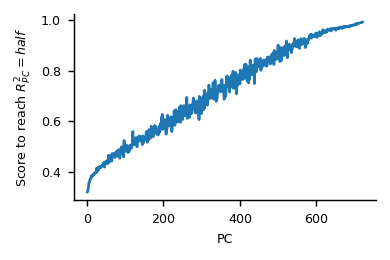

Data behind this chart, as committed beside it:
, scores_at_threshold, pc_explained_variance, measure, dataset
0, 0.3226, 0.2095, procrustes-angular-score, Mante2013
1, 0.3252, 0.1324, procrustes-angular-score, Mante2013
2, 0.3354, 0.04361, procrustes-angular-score, Mante2013
3, 0.3414, 0.03029, procrustes-angular-score, Mante2013
4, 0.3604, 0.01765, procrustes-angular-score, Mante2013
5, 0.3589, 0.01692, procrustes-angular-score, Mante2013
6, 0.3649, 0.01486, procrustes-angular-score, Mante2013
7, 0.3722, 0.01238, procrustes-angular-score, Mante2013
8, 0.3725, 0.01165, procrustes-angular-score, Mante2013
9, 0.3757, 0.01049, procrustes-angular-score, Mante2013
10, 0.3838, 0.008916, procrustes-angular-score, Mante2013
11, 0.3829, 0.008795, procrustes-angular-score, Mante2013
12, 0.387, 0.007823, procrustes-angular-score, Mante2013
13, 0.3839, 0.007574, procrustes-angular-score, Mante2013
14, 0.3893, 0.0074, procrustes-angular-score, Mante2013
15, 0.3864, 0.007215, procrustes-angular-score, Mante2013
16, 0.3917, 0.006979, procrustes-angular-score, Mante2013
17, 0.3942, 0.006867, procrustes-angular-score, Mante2013
18, 0.3923, 0.006686, procrustes-angular-score, Mante2013
19, 0.397, 0.006675, procrustes-angular-score, Mante2013
20, 0.399, 0.006156, procrustes-angular-score, Mante2013
21, 0.399, 0.006042, procrustes-angular-score, Mante2013
22, 0.3971, 0.005716, procrustes-angular-score, Mante2013
23, 0.3985, 0.005683, procrustes-angular-score, Mante2013
24, 0.4161, 0.005331, procrustes-angular-score, Mante2013
25, 0.4008, 0.005282, procrustes-angular-score, Mante2013
26, 0.4062, 0.005042, procrustes-angular-score, Mante2013
27, 0.4057, 0.00501, procrustes-angular-score, Mante2013
28, 0.4194, 0.00492, procrustes-angular-score, Mante2013
29, 0.4093, 0.00482, procrustes-angular-score, Mante2013
30, 0.4197, 0.004602, procrustes-angular-score, Mante2013
31, 0.419, 0.004446, procrustes-angular-score, Mante2013
32, 0.4225, 0.004425, procrustes-angular-score, Mante2013
33, 0.4223, 0.004284, procrustes-angular-score, Mante2013
34, 0.4166, 0.00417, procrustes-angular-score, Mante2013
35, 0.419, 0.004106, procrustes-angular-score, Mante2013
36, 0.4216, 0.004004, procrustes-angular-score, Mante2013
37, 0.4234, 0.003948, procrustes-angular-score, Mante2013
38, 0.4276, 0.003837, procrustes-angular-score, Mante2013
39, 0.4265, 0.003651, procrustes-angular-score, Mante2013
40, 0.4251, 0.003582, procrustes-angular-score, Mante2013
41, 0.4331, 0.003564, procrustes-angular-score, Mante2013
42, 0.4251, 0.00354, procrustes-angular-score, Mante2013
43, 0.4391, 0.003465, procrustes-angular-score, Mante2013
44, 0.4367, 0.003352, procrustes-angular-score, Mante2013
45, 0.4204, 0.003322, procrustes-angular-score, Mante2013
46, 0.4287, 0.003275, procrustes-angular-score, Mante2013
47, 0.4341, 0.003256, procrustes-angular-score, Mante2013
48, 0.4427, 0.003236, procrustes-angular-score, Mante2013
49, 0.4421, 0.003105, procrustes-angular-score, Mante2013
50, 0.4394, 0.003093, procrustes-angular-score, Mante2013
51, 0.4341, 0.003011, procrustes-angular-score, Mante2013
52, 0.4459, 0.002891, procrustes-angular-score, Mante2013
53, 0.4338, 0.002848, procrustes-angular-score, Mante2013
54, 0.4448, 0.002828, procrustes-angular-score, Mante2013
55, 0.4529, 0.002772, procrustes-angular-score, Mante2013
56, 0.4673, 0.002702, procrustes-angular-score, Mante2013
57, 0.4391, 0.00266, procrustes-angular-score, Mante2013
58, 0.4415, 0.002587, procrustes-angular-score, Mante2013
59, 0.4484, 0.002531, procrustes-angular-score, Mante2013
... 667 more rows
